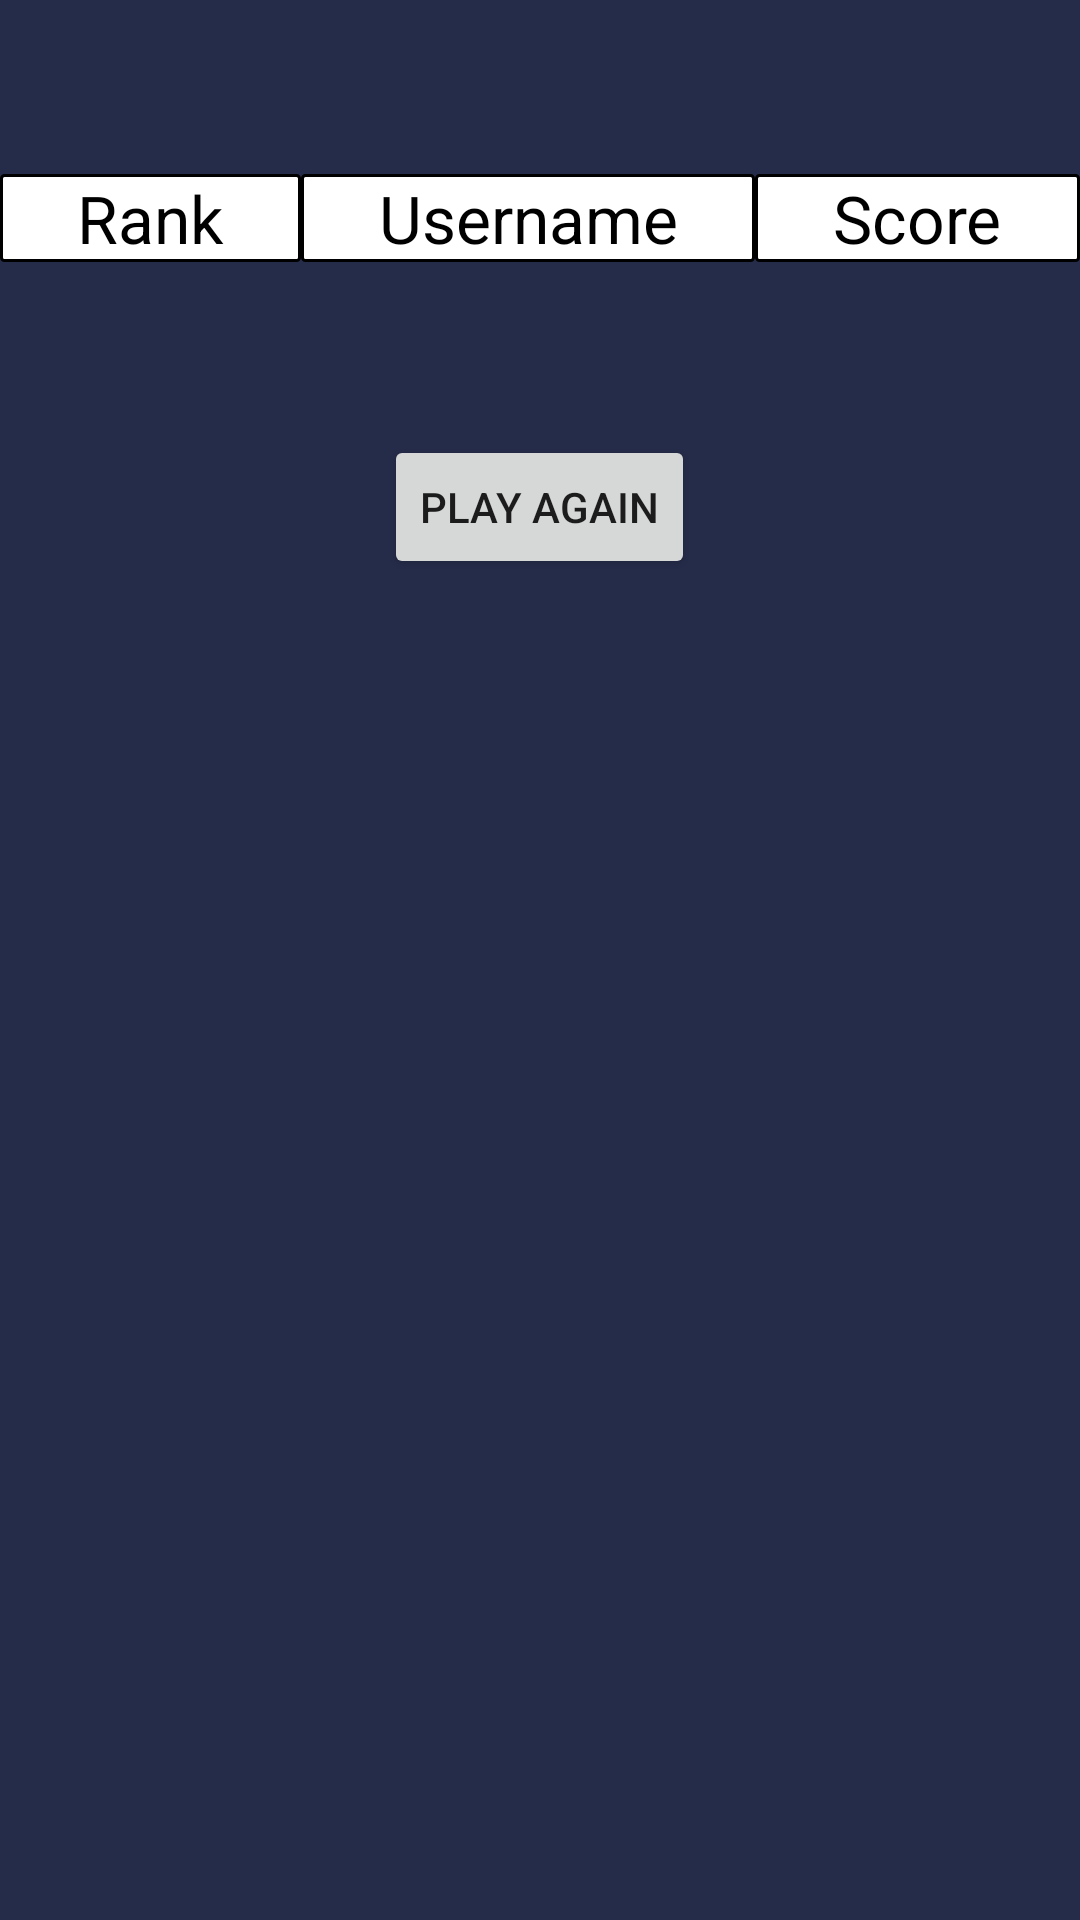

Produce the Android XML layout that renders to this screen, including the resource entries it uses.
<!-- AndroidManifest.xml: application theme AppTheme -->
<!-- res/layout/activity_leader_board.xml -->
<?xml version="1.0" encoding="utf-8"?>
<RelativeLayout xmlns:android="http://schemas.android.com/apk/res/android"
    xmlns:tools="http://schemas.android.com/tools"
    android:layout_width="match_parent"
    android:layout_height="match_parent"
    android:background="@color/background_color"
    tools:context=".activities.LeaderBoardActivity">

    <ScrollView
        android:layout_width="match_parent"
        android:layout_height="match_parent">

        <RelativeLayout
            android:layout_width="match_parent"
            android:layout_height="wrap_content"
            android:layout_marginBottom="@dimen/dp_25">

            <LinearLayout
                android:id="@+id/rl_leaderboard"
                android:layout_width="match_parent"
                android:layout_height="wrap_content"
                android:layout_marginTop="@dimen/dp_50"
                android:orientation="horizontal"
                android:paddingTop="@dimen/dp_8"
                android:paddingBottom="@dimen/dp_8"
                android:visibility="visible"
                android:weightSum="3">

                <TextView
                    android:layout_width="wrap_content"
                    android:layout_height="wrap_content"
                    android:layout_weight="1"
                    android:background="@drawable/leaderboard_background"
                    android:gravity="center"
                    android:text="@string/rank"
                    android:textColor="@android:color/black"
                    android:textSize="@dimen/sp_22" />


                <TextView
                    android:layout_width="wrap_content"
                    android:layout_height="wrap_content"
                    android:layout_weight="1"
                    android:background="@drawable/leaderboard_background"
                    android:gravity="center"
                    android:text="@string/username"
                    android:textColor="@android:color/black"
                    android:textSize="@dimen/sp_22" />

                <TextView
                    android:layout_width="wrap_content"
                    android:layout_height="wrap_content"
                    android:layout_weight="1"
                    android:background="@drawable/leaderboard_background"
                    android:gravity="center"
                    android:text="Score"
                    android:textColor="@android:color/black"
                    android:textSize="@dimen/sp_22" />
            </LinearLayout>

            <LinearLayout
                android:id="@+id/ll_dynamic_leaderboard"
                android:layout_width="match_parent"
                android:layout_height="wrap_content"
                android:layout_marginTop="120dp"
                android:orientation="vertical" />

            <Button
                android:id="@+id/tv_playAgain"
                android:layout_width="wrap_content"
                android:layout_height="wrap_content"
                android:layout_below="@+id/ll_dynamic_leaderboard"
                android:layout_alignParentBottom="true"
                android:layout_centerHorizontal="true"
                android:layout_marginTop="@dimen/dp_25"
                android:padding="@dimen/dp_12"
                android:text="@string/play_again" />

            <FrameLayout
                android:id="@+id/fl_progressBar"
                android:layout_width="match_parent"
                android:layout_height="wrap_content"
                android:layout_centerInParent="true"
                android:visibility="visible">

                <ProgressBar
                    android:layout_width="wrap_content"
                    android:layout_height="@dimen/dp_25"
                    android:layout_gravity="center" />
            </FrameLayout>
        </RelativeLayout>
    </ScrollView>


</RelativeLayout>
<!-- resources referenced by this layout -->
<resources>
  <color name="background_color">#252C4A</color>
  <dimen name="dp_12">12dp</dimen>
  <dimen name="dp_25">25dp</dimen>
  <dimen name="dp_50">50dp</dimen>
  <dimen name="dp_8">8dp</dimen>
  <dimen name="sp_22">22sp</dimen>
  <!-- drawable leaderboard_background (drawable) -->
  <?xml version="1.0" encoding="utf-8"?>
  <shape xmlns:android="http://schemas.android.com/apk/res/android">
      <solid android:color="@android:color/white"/>
      <corners android:radius="@dimen/dp_1"/>
      <stroke android:color="@android:color/black"
          android:width="1dp"/>
      <padding android:left="0dp" android:top="0dp" android:right="0dp" android:bottom="0dp" />
  </shape>
  <string name="play_again">Play Again</string>
  <string name="rank">Rank</string>
  <string name="username">Username</string>
  <style name="AppTheme" parent="Theme.AppCompat.Light.NoActionBar">
          
          <item name="colorPrimary">@color/colorPrimary</item>
          <item name="colorPrimaryDark">@color/background_color</item>
          <item name="colorAccent">@color/colorAccent</item>
      </style>
  <dimen name="dp_1">1dp</dimen>
  <color name="colorPrimary">#6200EE</color>
  <color name="colorAccent">#03DAC5</color>
</resources>
